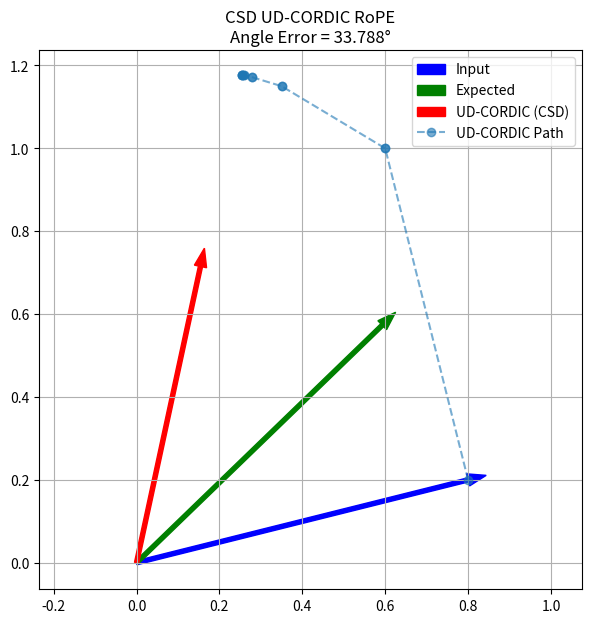

This figure's Python source:
import numpy as np
import matplotlib.pyplot as plt

# -----------------------------
# PARAMETERS (LOCK THESE)
# -----------------------------
N_STAGES = 12
FRAC_BITS = 14  # fixed-point fractional bits

# -----------------------------
# FLOAT (GROUND TRUTH)
# -----------------------------
def rope_float(x, y, theta):
    return (
        x * np.cos(theta) - y * np.sin(theta),
        x * np.sin(theta) + y * np.cos(theta)
    )

# -----------------------------
# Binary → CSD conversion
# Produces digits in {-1, 0, +1}
# -----------------------------
def binary_to_csd(x, n_bits):
    """
    Convert signed fixed-point integer x
    into CSD digits (LSB first)
    """
    csd = []
    carry = 0

    for i in range(n_bits):
        bit = ((x >> i) & 1) + carry

        if bit == 0:
            csd.append(0)
            carry = 0
        elif bit == 1:
            csd.append(+1)
            carry = 0
        elif bit == 2:
            csd.append(0)
            carry = 1
        elif bit == 3:
            csd.append(-1)
            carry = 1

    return csd[:n_bits]

# -----------------------------
# UD-CORDIC with CSD control
# -----------------------------
def ud_cordic_csd(x, y, csd):
    xi, yi = x, y
    x_hist = [xi]
    y_hist = [yi]

    for i, d in enumerate(csd):
        if d == +1:
            xi, yi = xi - yi * (2**-i), yi + xi * (2**-i)
        elif d == -1:
            xi, yi = xi + yi * (2**-i), yi - xi * (2**-i)
        else:
            pass  # SKIP (no operation)

        x_hist.append(xi)
        y_hist.append(yi)

    # Gain compensation
    K = np.prod([1 / np.sqrt(1 + 2 ** (-2 * i)) for i in range(len(csd))])
    return xi * K, yi * K, x_hist, y_hist

# -----------------------------
# TEST INPUT
# -----------------------------
x_in, y_in = 0.8, 0.2
theta = np.deg2rad(30)

# Fixed-point angle representation (normalized)
theta_norm = theta / (np.pi / 2)
theta_fp = int(theta_norm * (1 << FRAC_BITS))

# -----------------------------
# PIPELINE
# -----------------------------
csd_digits = binary_to_csd(theta_fp, N_STAGES)

x_exp, y_exp = rope_float(x_in, y_in, theta)
x_ud, y_ud, x_path, y_path = ud_cordic_csd(x_in, y_in, csd_digits)

# -----------------------------
# ERROR METRICS
# -----------------------------
angle_exp = np.arctan2(y_exp, x_exp)
angle_ud  = np.arctan2(y_ud, x_ud)

angle_error = np.rad2deg(angle_ud - angle_exp)
mag_error = np.hypot(x_ud, y_ud) - np.hypot(x_exp, y_exp)

print("===== RESULTS =====")
print(f"CSD Digits       : {csd_digits}")
print(f"Expected (Float) : ({x_exp:.6f}, {y_exp:.6f})")
print(f"UD-CORDIC Output : ({x_ud:.6f}, {y_ud:.6f})")
print(f"Angle Error (°)  : {angle_error:.4f}")
print(f"Mag Error        : {mag_error:.6e}")

# -----------------------------
# PLOT
# -----------------------------
plt.figure(figsize=(7,7))
plt.arrow(0,0,x_in,y_in,width=0.01,label="Input",color='blue')
plt.arrow(0,0,x_exp,y_exp,width=0.01,label="Expected",color='green')
plt.arrow(0,0,x_ud,y_ud,width=0.01,label="UD-CORDIC (CSD)",color='red')
plt.plot(x_path,y_path,'o--',alpha=0.6,label="UD-CORDIC Path")
plt.grid(True)
plt.axis('equal')
plt.legend()
plt.title(f"CSD UD-CORDIC RoPE\nAngle Error = {angle_error:.3f}°")
plt.show()
